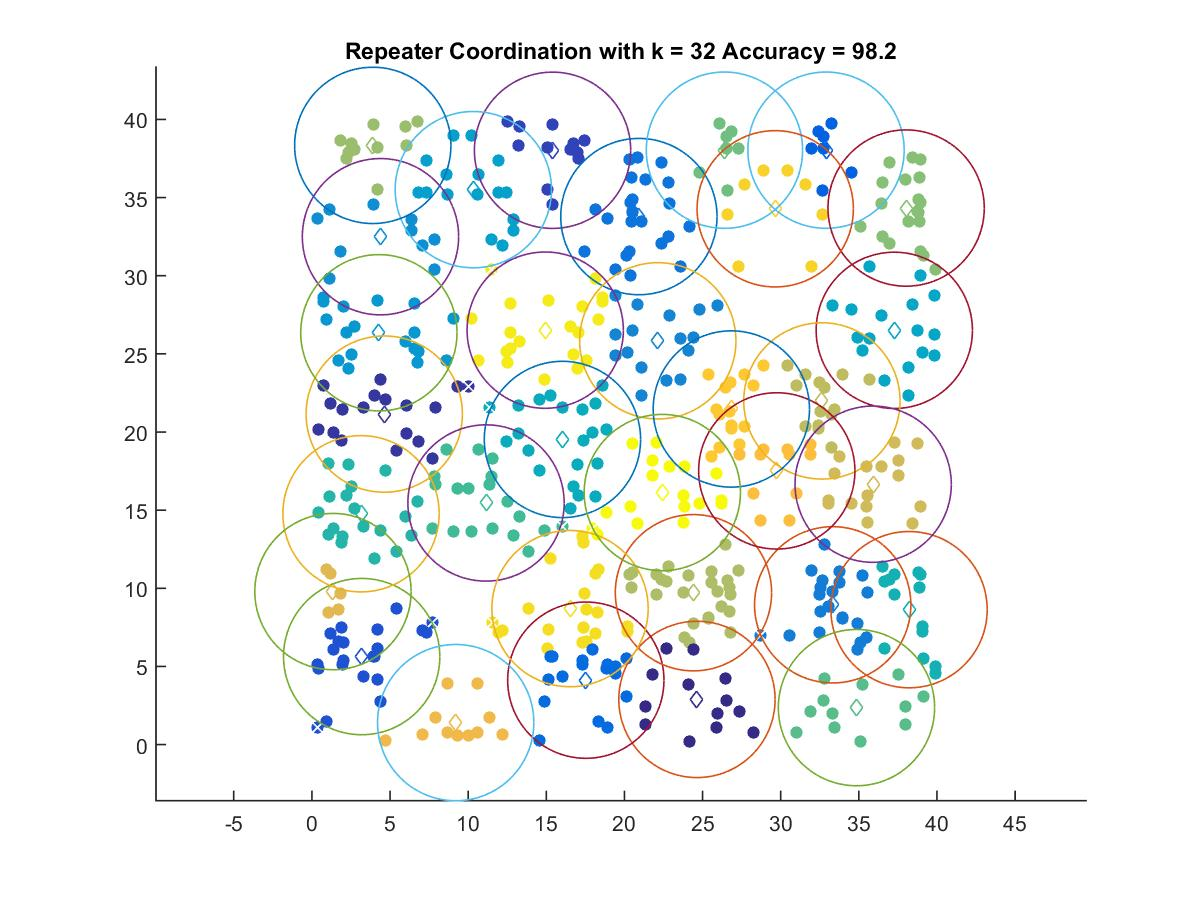

The table this chart was drawn from, first rows:
24.64, 2.8887
4.629, 21.15
15.4, 38.03
3.186, 5.63
32.9, 38.03
17.53, 4.121
20.92, 33.78
33.33, 8.941
22.13, 25.84
4.389, 32.5
4.286, 26.35
10.33, 35.51
37.27, 26.5
16.03, 19.52
38.21, 8.632
3.144, 14.77
11.14, 15.46
34.85, 2.364
26.4, 38.03
38.02, 34.33
3.895, 38.34
24.42, 9.715
32.63, 21.99
35.91, 16.66
1.348, 9.789
9.202, 1.404
29.75, 17.51
26.84, 21.47
29.65, 34.28
16.52, 8.7
14.93, 26.52
22.42, 16.13
